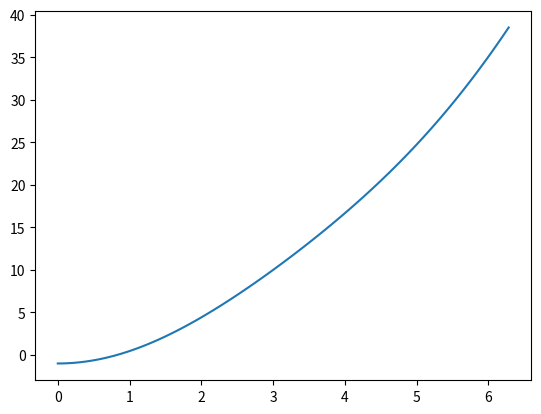

This chart was generated by the following Python code: (Note: this script raises an exception after producing the figure.)
import numpy as np
import matplotlib.pyplot as plt

x = np.linspace(0, 2 * np.pi, 100)
fig, ax = plt.subplots()

x = np.linspace(0, 2 * np.pi, 100)
(ln) = ax.plot(x, x**2 - np.cos(x), animated=False)
plt.show(block=False)
plt.pause(0.1)
bg = fig.canvas.copy_from_bbox(fig.bbox)
ax.draw_artist(ln)
fig.canvas.blit(fig.bbox)
j = 0
while True:
    fig.canvas.restore_region(bg)
    ln.set_ydata(np.sin(x + (j / 100) * np.pi))
    ax.draw_artist(ln)
    fig.canvas.blit(fig.bbox)
    fig.canvas.flush_events()
    plt.pause(.1)
    j += 1